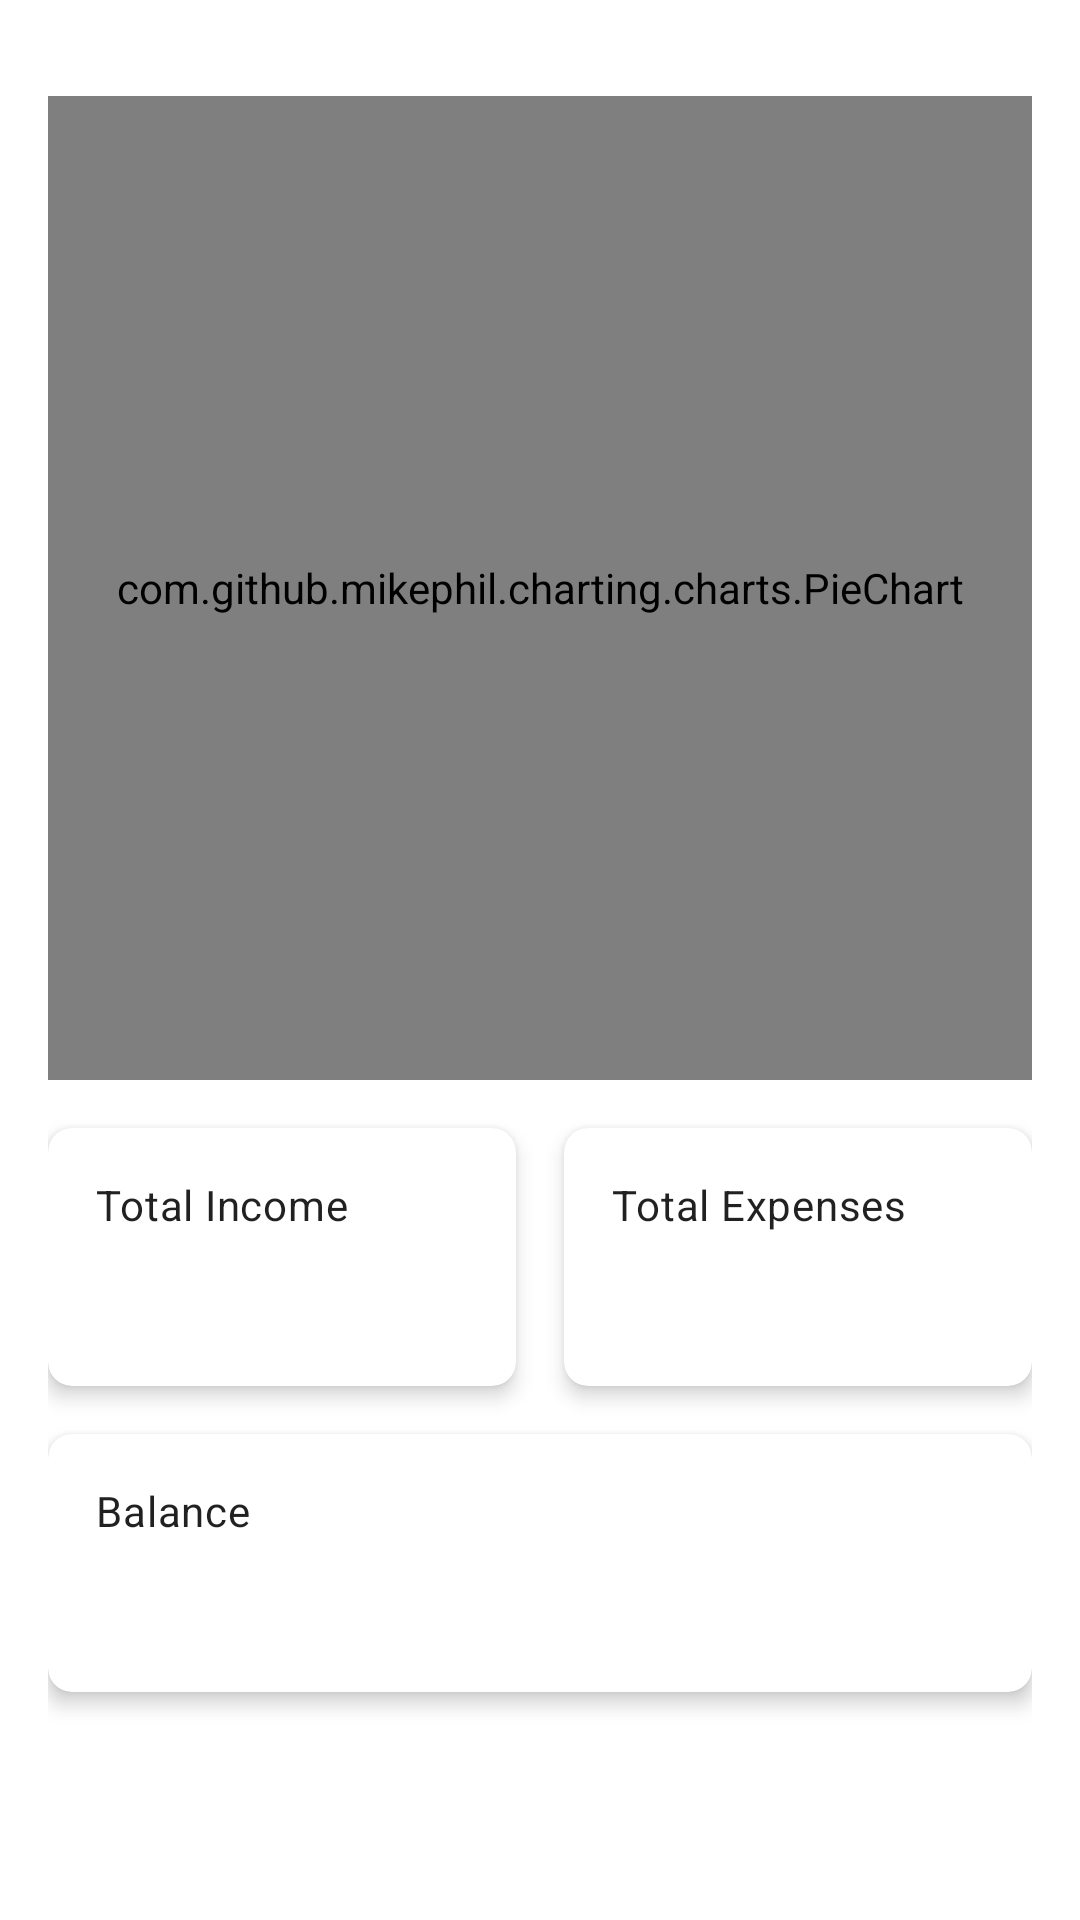

Layout XML and referenced resources for this Android screen:
<!-- AndroidManifest.xml: application theme Theme.LabExam3.NoActionBar -->
<!-- res/layout/fragment_statistics.xml -->
<?xml version="1.0" encoding="utf-8"?>
<androidx.constraintlayout.widget.ConstraintLayout xmlns:android="http://schemas.android.com/apk/res/android"
    xmlns:app="http://schemas.android.com/apk/res-auto"
    xmlns:tools="http://schemas.android.com/tools"
    android:layout_width="match_parent"
    android:layout_height="match_parent"
    android:padding="16dp">

    <com.github.mikephil.charting.charts.PieChart
        android:id="@+id/pieChart"
        android:layout_width="0dp"
        android:layout_height="0dp"
        android:layout_marginTop="16dp"
        app:layout_constraintDimensionRatio="1:1"
        app:layout_constraintEnd_toEndOf="parent"
        app:layout_constraintStart_toStartOf="parent"
        app:layout_constraintTop_toTopOf="parent"
        tools:ignore="MissingConstraints" />

    <androidx.cardview.widget.CardView
        android:id="@+id/incomeCard"
        android:layout_width="0dp"
        android:layout_height="wrap_content"
        android:layout_marginTop="16dp"
        app:cardCornerRadius="8dp"
        app:cardElevation="4dp"
        app:layout_constraintEnd_toStartOf="@+id/expenseCard"
        app:layout_constraintStart_toStartOf="parent"
        app:layout_constraintTop_toBottomOf="@+id/pieChart">

        <LinearLayout
            android:layout_width="match_parent"
            android:layout_height="wrap_content"
            android:orientation="vertical"
            android:padding="16dp">

            <TextView
                android:layout_width="wrap_content"
                android:layout_height="wrap_content"
                android:text="@string/total_income"
                android:textAppearance="?attr/textAppearanceBody2" />

            <TextView
                android:id="@+id/totalIncomeText"
                android:layout_width="wrap_content"
                android:layout_height="wrap_content"
                android:layout_marginTop="8dp"
                android:textAppearance="?attr/textAppearanceHeadline6" />

        </LinearLayout>

    </androidx.cardview.widget.CardView>

    <androidx.cardview.widget.CardView
        android:id="@+id/expenseCard"
        android:layout_width="0dp"
        android:layout_height="wrap_content"
        android:layout_marginStart="16dp"
        app:cardCornerRadius="8dp"
        app:cardElevation="4dp"
        app:layout_constraintEnd_toEndOf="parent"
        app:layout_constraintStart_toEndOf="@+id/incomeCard"
        app:layout_constraintTop_toTopOf="@+id/incomeCard">

        <LinearLayout
            android:layout_width="match_parent"
            android:layout_height="wrap_content"
            android:orientation="vertical"
            android:padding="16dp">

            <TextView
                android:layout_width="wrap_content"
                android:layout_height="wrap_content"
                android:text="@string/total_expenses"
                android:textAppearance="?attr/textAppearanceBody2" />

            <TextView
                android:id="@+id/totalExpenseText"
                android:layout_width="wrap_content"
                android:layout_height="wrap_content"
                android:layout_marginTop="8dp"
                android:textAppearance="?attr/textAppearanceHeadline6" />

        </LinearLayout>

    </androidx.cardview.widget.CardView>

    <androidx.cardview.widget.CardView
        android:id="@+id/balanceCard"
        android:layout_width="match_parent"
        android:layout_height="wrap_content"
        android:layout_marginTop="16dp"
        app:cardCornerRadius="8dp"
        app:cardElevation="4dp"
        app:layout_constraintTop_toBottomOf="@+id/incomeCard">

        <LinearLayout
            android:layout_width="match_parent"
            android:layout_height="wrap_content"
            android:orientation="vertical"
            android:padding="16dp">

            <TextView
                android:layout_width="wrap_content"
                android:layout_height="wrap_content"
                android:text="@string/balance"
                android:textAppearance="?attr/textAppearanceBody2" />

            <TextView
                android:id="@+id/balanceText"
                android:layout_width="wrap_content"
                android:layout_height="wrap_content"
                android:layout_marginTop="8dp"
                android:textAppearance="?attr/textAppearanceHeadline6" />

        </LinearLayout>

    </androidx.cardview.widget.CardView>

</androidx.constraintlayout.widget.ConstraintLayout>
<!-- resources referenced by this layout -->
<resources>
  <string name="balance">Balance</string>
  <string name="total_expenses">Total Expenses</string>
  <string name="total_income">Total Income</string>
  <style name="Theme.LabExam3.NoActionBar">
          <item name="windowActionBar">false</item>
          <item name="windowNoTitle">true</item>
      </style>
</resources>
